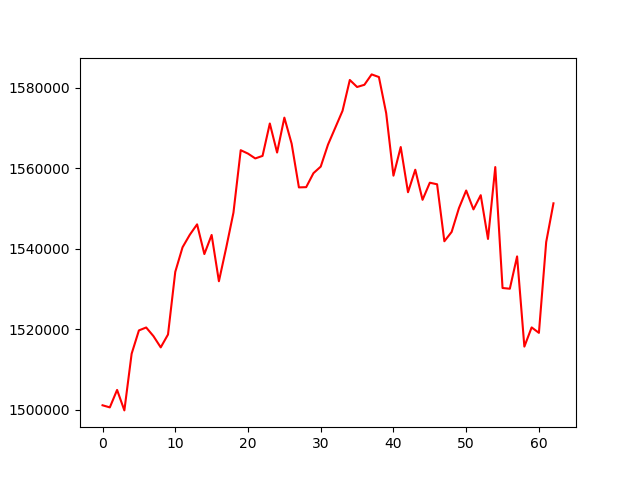

The table this chart was drawn from, first rows:
, 0
0, 1501066
1, 1500542
2, 1504886
3, 1499793
4, 1513891
5, 1519693
6, 1520418
7, 1518266
8, 1515469
9, 1518670
10, 1534263
11, 1540369
12, 1543497
13, 1546074
14, 1538685
15, 1543437
16, 1531921
17, 1540241
18, 1548992
19, 1564523
20, 1563675
21, 1562474
22, 1563106
23, 1571166
24, 1563940
25, 1572623
26, 1566148
27, 1555270
28, 1555329
29, 1558807
30, 1560444
31, 1565914
32, 1570116
33, 1574327
34, 1581992
35, 1580248
36, 1580791
37, 1583379
38, 1582722
39, 1573740
40, 1558184
41, 1565315
42, 1554067
43, 1559662
44, 1552180
45, 1556435
46, 1556044
47, 1541868
48, 1544187
49, 1550092
50, 1554495
51, 1549796
52, 1553333
53, 1542447
54, 1560328
55, 1530243
56, 1530061
57, 1538098
58, 1515662
59, 1520441
... 3 more rows
